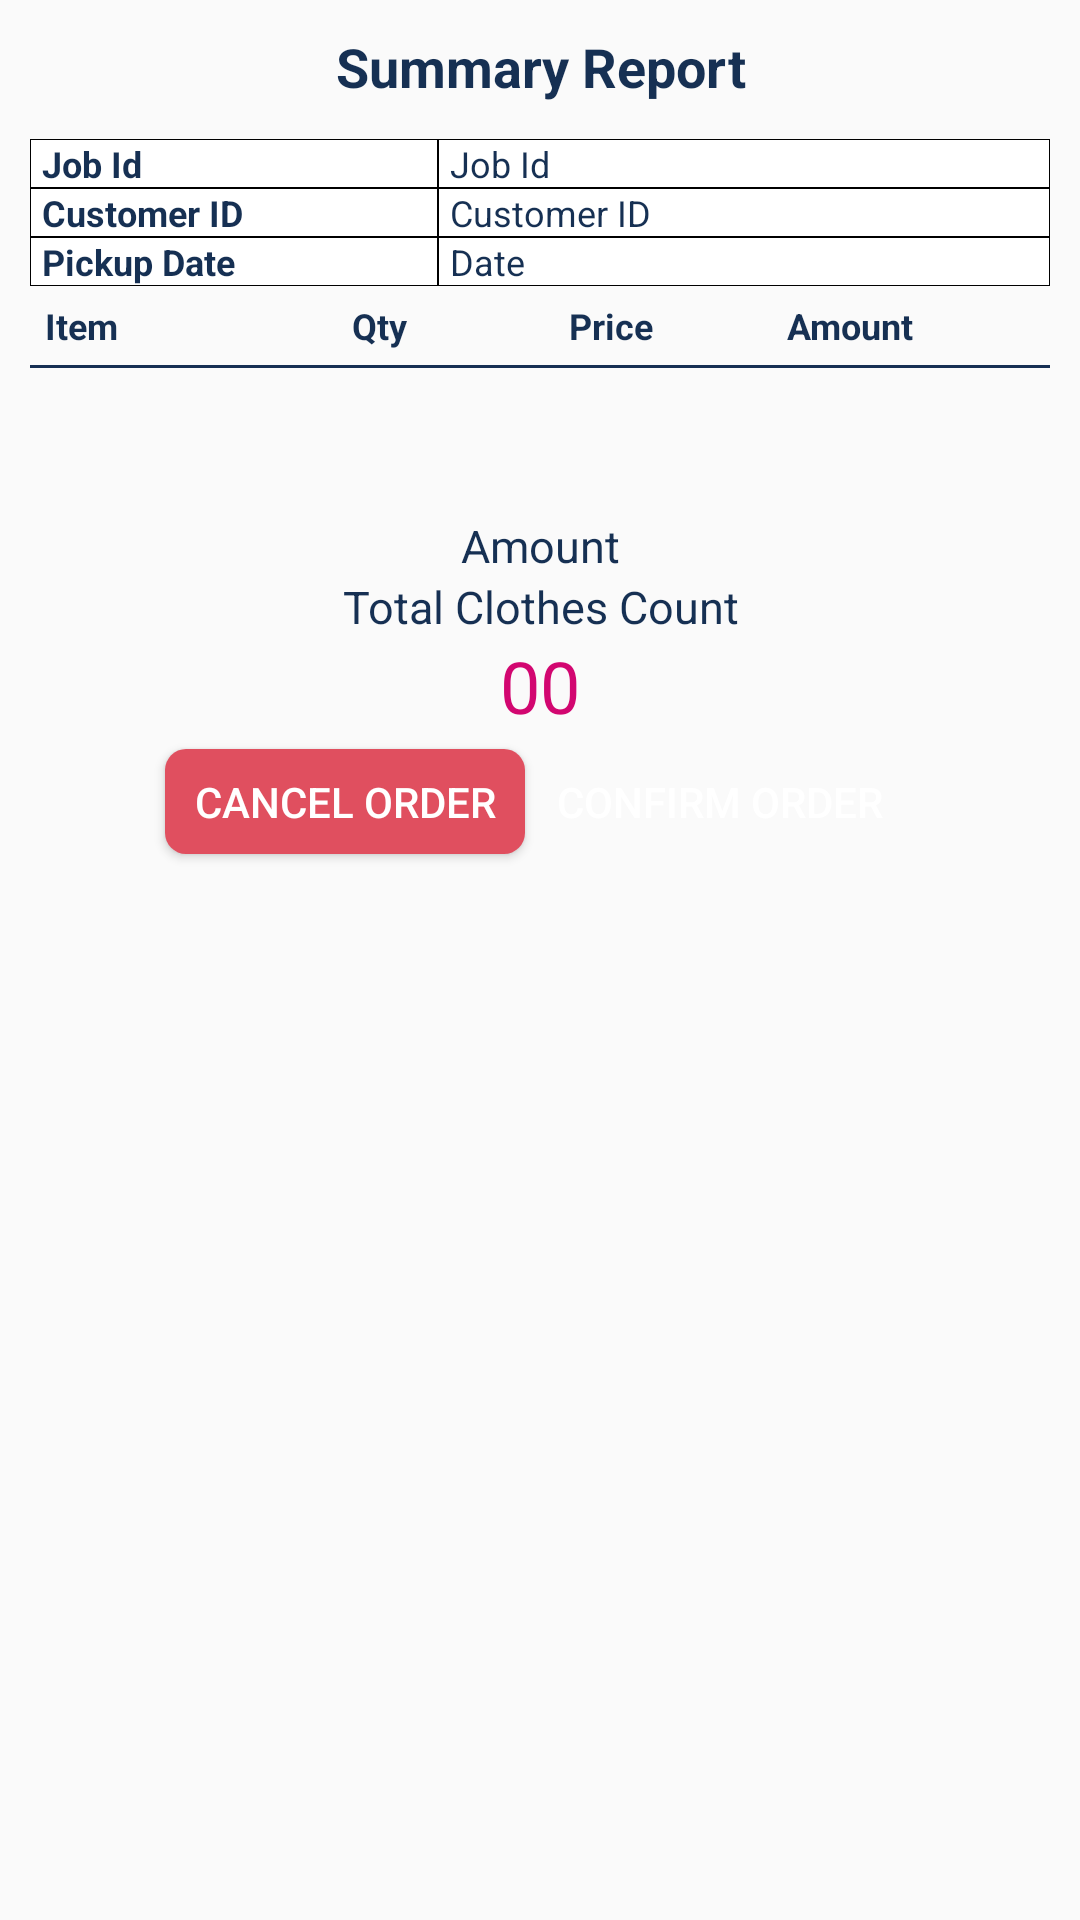

Layout XML and referenced resources for this Android screen:
<!-- AndroidManifest.xml: application theme AppTheme -->
<!-- res/layout/summary_pickup_delivery.xml -->
<?xml version="1.0" encoding="utf-8"?>
<ScrollView xmlns:android="http://schemas.android.com/apk/res/android"
    xmlns:tools="http://schemas.android.com/tools"
    android:layout_width="match_parent"
    android:layout_height="match_parent"

    tools:context=".SummaryReport">

    <RelativeLayout
        android:layout_width="match_parent"
        android:layout_height="wrap_content"

        android:layout_margin="10dp"
        android:orientation="vertical">

        <TextView
            android:id="@+id/textView8"
            android:layout_width="match_parent"
            android:layout_height="wrap_content"
            android:layout_marginBottom="12dp"
            android:layout_weight="1"
            android:gravity="center"
            android:text="Summary Report"
            android:textColor="@color/bluee"
            android:textSize="18sp"
            android:textStyle="bold" />

        <TableRow
            android:id="@+id/j"
            android:layout_width="match_parent"
            android:layout_height="wrap_content"
            android:layout_below="@+id/textView8">

            <TextView
                android:id="@+id/jobid2"
                android:layout_width="match_parent"
                android:layout_height="wrap_content"
                android:layout_weight="1.5"
                android:background="@drawable/border"
                android:gravity="left"
                android:paddingLeft="4dp"
                android:text="Job Id"
                android:textColor="@color/bluee"
                android:textSize="12sp"
                android:textStyle="bold" />

            <TextView
                android:id="@+id/jobid"
                android:layout_width="match_parent"
                android:layout_height="wrap_content"
                android:layout_weight="1"
                android:background="@drawable/border"
                android:gravity="left|center"
                android:paddingLeft="4dp"
                android:text="Job Id"
                android:textColor="@color/bluee"
                android:textSize="12sp" />

        </TableRow>

        <TableRow
            android:id="@+id/c"
            android:layout_width="match_parent"
            android:layout_height="wrap_content"
            android:layout_below="@+id/j">

            <TextView
                android:id="@+id/custid2"
                android:layout_width="match_parent"
                android:layout_height="match_parent"
                android:layout_weight="1.5"
                android:background="@drawable/border"
                android:gravity="left"
                android:paddingLeft="4dp"
                android:text="Customer ID"
                android:textColor="@color/bluee"
                android:textSize="12sp"
                android:textStyle="bold" />

            <TextView
                android:id="@+id/custid"
                android:layout_width="match_parent"
                android:layout_height="wrap_content"
                android:layout_weight="1"
                android:background="@drawable/border"
                android:gravity="left|center"
                android:paddingLeft="4dp"
                android:text="Customer ID"
                android:textColor="@color/bluee"
                android:textSize="12sp" />
        </TableRow>

        <TableRow
            android:id="@+id/daterow"
            android:layout_width="match_parent"
            android:layout_height="wrap_content"
            android:layout_below="@+id/c">

            <TextView
                android:id="@+id/date2"
                android:layout_width="match_parent"
                android:layout_height="wrap_content"
                android:layout_weight="1.5"
                android:background="@drawable/border"
                android:gravity="left"
                android:paddingLeft="4dp"
                android:text="Pickup Date"
                android:textColor="@color/bluee"
                android:textSize="12sp"
                android:textStyle="bold" />

            <TextView
                android:id="@+id/date"
                android:layout_width="match_parent"
                android:layout_height="wrap_content"
                android:layout_weight="1"
                android:background="@drawable/border"
                android:gravity="left|center"
                android:paddingLeft="4dp"
                android:text="Date"
                android:textColor="@color/bluee"
                android:textSize="12sp" />

        </TableRow>

        <LinearLayout
            android:id="@+id/head"
            android:layout_width="match_parent"
            android:layout_height="wrap_content"
            android:layout_below="@+id/daterow"
            android:layout_margin="5dp"
            android:layout_weight="1"
            android:orientation="horizontal">


            <TextView
                android:id="@+id/item"
                android:layout_width="50dp"
                android:layout_height="wrap_content"
                android:layout_weight="1"
                android:text="Item"
                android:textColor="@color/bluee"
                android:textSize="12sp"
                android:textStyle="bold" />

            <TextView
                android:id="@+id/noofpices"
                android:layout_width="20dp"
                android:layout_height="wrap_content"
                android:layout_weight="1"
                android:text="Qty"
                android:textColor="@color/bluee"
                android:textSize="12sp"
                android:textStyle="bold" />

            <TextView
                android:id="@+id/cost"
                android:layout_width="20dp"
                android:layout_height="wrap_content"
                android:layout_weight="1"
                android:text="Price"
                android:textColor="@color/bluee"
                android:textSize="12sp"
                android:textStyle="bold" />

            <TextView
                android:id="@+id/cost2"
                android:layout_width="30dp"
                android:layout_height="wrap_content"
                android:layout_weight="1"
                android:text="Amount"
                android:textColor="@color/bluee"
                android:textSize="12sp"
                android:textStyle="bold" />

        </LinearLayout>

        <View
            android:id="@+id/v"
            android:layout_width="match_parent"
            android:layout_height="1dp"
            android:layout_below="@+id/head"
            android:layout_marginBottom="10dp"
            android:background="@color/bluee" />

        <android.support.v7.widget.RecyclerView
            android:id="@+id/fishPriceList"
            android:layout_width="match_parent"
            android:layout_height="wrap_content"
            android:layout_below="@+id/head">


        </android.support.v7.widget.RecyclerView>

        <LinearLayout
            android:layout_width="match_parent"
            android:layout_height="wrap_content"
            android:layout_alignParentBottom="true"

            android:layout_below="@+id/fishPriceList"
            android:layout_marginTop="50dp"
            android:gravity="center"
            android:orientation="vertical">

            <TableLayout
                android:id="@+id/tabl"
                android:layout_width="match_parent"
                android:layout_height="wrap_content"
                android:nestedScrollingEnabled="false">


                <TableRow
                    android:layout_width="match_parent"
                    android:layout_height="wrap_content"
                    android:layout_alignParentBottom="true"
                    android:gravity="center">

                    <TextView
                        android:id="@+id/grdtotal"
                        android:layout_width="wrap_content"
                        android:layout_height="wrap_content"
                        android:gravity="center"
                        android:text="Amount"
                        android:textColor="@color/bluee"
                        android:textSize="15sp" />

                </TableRow>

                <TableRow
                    android:layout_width="match_parent"
                    android:layout_height="wrap_content"
                    android:gravity="center">


                    <TextView
                        android:layout_width="wrap_content"
                        android:layout_height="wrap_content"
                        android:gravity="center"
                        android:text="Total Clothes Count"
                        android:textColor="@color/bluee"
                        android:textSize="15sp" />


                </TableRow>

                <TableRow
                    android:layout_width="match_parent"
                    android:layout_height="wrap_content"
                    android:gravity="center">


                    <TextView
                        android:id="@+id/btmtotal"
                        android:layout_width="wrap_content"
                        android:layout_height="wrap_content"
                        android:gravity="center"
                        android:text="00"
                        android:textColor="@color/red"
                        android:textSize="24sp" />
                </TableRow>

            </TableLayout>

            <TableRow
                android:layout_width="match_parent"
                android:layout_height="wrap_content"
                android:layout_marginBottom="15dp"
                android:gravity="center">

                <Button
                    android:id="@+id/cancel"
                    android:layout_width="120dp"
                    android:layout_height="35dp"
                    android:background="@drawable/roundcorner"
                    android:text="Cancel Order"
                    android:textColor="@color/cardview_light_background" />

                <Button
                    android:id="@+id/home"
                    android:layout_width="120dp"
                    android:layout_height="35dp"
                    android:layout_margin="5dp"
                    android:background="@drawable/bbkg"
                    android:text="Confirm Order"
                    android:textColor="@color/cardview_light_background" />

            </TableRow>

            <TextView
                android:id="@+id/btmamt2"
                android:layout_width="match_parent"
                android:layout_height="wrap_content"
                android:layout_marginTop="5dp"
                android:gravity="center"
                android:text="You can update your options from Enter order menu"
                android:textColor="@color/bluee"
                android:textSize="12sp"
                android:visibility="gone" />


        </LinearLayout>
    </RelativeLayout>
</ScrollView>
<!-- resources referenced by this layout -->
<resources>
  <color name="bluee">#163053</color>
  <color name="red">#d20670</color>
  <!-- drawable border (drawable) -->
  <?xml version="1.0" encoding="utf-8"?>
  <shape
      xmlns:android="http://schemas.android.com/apk/res/android"
      android:shape= "rectangle">
  
      <stroke android:width="0.3dp" android:color="#000000"/>
      <solid android:color="#FFFFFF" />
  </shape>
  <!-- drawable roundcorner (drawable) -->
  <?xml version="1.0" encoding="utf-8"?>
  <shape xmlns:android="http://schemas.android.com/apk/res/android">
      <solid android:color="#e04F5F" />
      <corners android:radius="7dp" />
  </shape>
  <style name="AppTheme" parent="Theme.AppCompat.Light.DarkActionBar">
          
          <item name="colorPrimary">@color/colorPrimary</item>
          <item name="colorPrimaryDark">@color/colorPrimaryDark</item>
          <item name="colorAccent">@color/colorAccent</item>
  
      </style>
  <color name="colorPrimary">#163053</color>
  <color name="colorPrimaryDark">#163053</color>
  <color name="colorAccent">#163053</color>
</resources>
